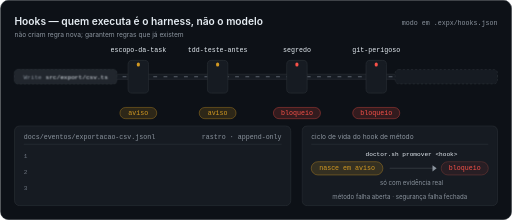
t = 0.00 s
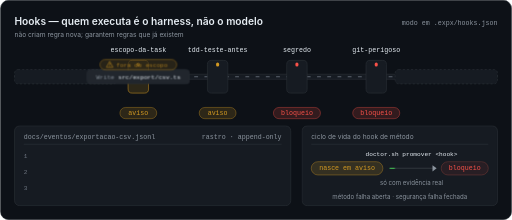
t = 1.60 s
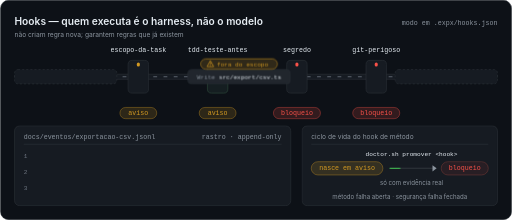
t = 3.20 s
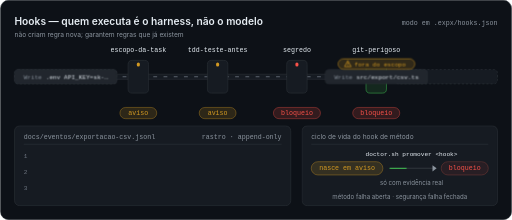
t = 5.03 s
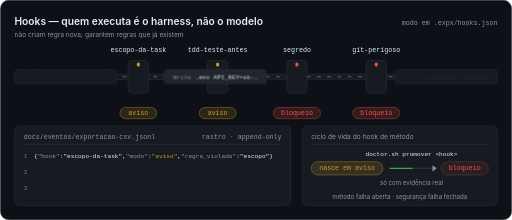
t = 6.75 s
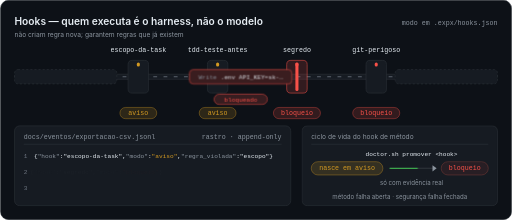
t = 8.30 s

The animated SVG that drew these frames (rendered in a browser with its animation timeline set to each time). Animation: 2 SMIL elements (animate=2), 19 CSS @keyframes rules; frames cover the first 8.30 s, repeats indefinitely.

<svg xmlns="http://www.w3.org/2000/svg" width="1000" height="430" viewBox="0 0 1000 430" role="img" aria-label="Hooks: scripts determinísticos que o harness executa. Aviso deixa passar com marca; bloqueio barra. Todo hook de método nasce em aviso.">
  <title>Hooks da sprintx: aviso deixa passar com marca, bloqueio barra; todo hook de método nasce em aviso</title>
  <style>
.t{font-family:-apple-system, BlinkMacSystemFont, 'Segoe UI', Roboto, Helvetica, Arial, sans-serif}
.m{font-family:ui-monospace, SFMono-Regular, Menlo, Consolas, 'Liberation Mono', monospace}
.anim{animation-duration:14s;animation-iteration-count:infinite;animation-timing-function:cubic-bezier(.45,0,.2,1)}
@keyframes hooks-a-move{0%{transform:translate(128px,150px);opacity:1}3.571%{transform:translate(128px,150px)}10%{transform:translate(270px,150px)}13.571%{transform:translate(270px,150px)}18.571%{transform:translate(425px,150px)}21.429%{transform:translate(425px,150px)}26.429%{transform:translate(580px,150px)}28.571%{transform:translate(580px,150px)}33.571%{transform:translate(735px,150px)}35.714%{transform:translate(735px,150px)}40%{transform:translate(872px,150px)}45.714%{transform:translate(872px,150px);opacity:1}49.286%{transform:translate(872px,150px);opacity:0}51.429%{transform:translate(128px,150px);opacity:0}96.429%{transform:translate(128px,150px);opacity:0}100%{transform:translate(128px,150px);opacity:1}}
@keyframes hooks-a-tag{0%{opacity:0;transform:translate(0px,6px)}10%{opacity:0;transform:translate(0px,6px)}12.857%{opacity:1;transform:translate(0px,0px)}45.714%{opacity:1;transform:translate(0px,0px)}49.286%{opacity:0;transform:translate(0px,0px)}100%{opacity:0;transform:translate(0px,6px)}}
@keyframes hooks-a-exec{0%{opacity:0;transform:translate(0px,6px)}40%{opacity:0;transform:translate(0px,6px)}42.5%{opacity:1;transform:translate(0px,0px)}45.714%{opacity:1}49.286%{opacity:0}100%{opacity:0;transform:translate(0px,6px)}}
@keyframes hooks-a-rect{0%{stroke:#30363d}40%{stroke:#30363d}42.5%{stroke:#3fb950}49.286%{stroke:#3fb950}51.429%{stroke:#30363d}100%{stroke:#30363d}}
@keyframes hooks-b-move{0%{transform:translate(128px,150px);opacity:0}32.857%{transform:translate(128px,150px);opacity:0}35.714%{transform:translate(128px,150px);opacity:1}41.429%{transform:translate(270px,150px)}44.286%{transform:translate(270px,150px)}49.286%{transform:translate(425px,150px)}51.429%{transform:translate(425px,150px);animation-timing-function:cubic-bezier(.5,0,1,.6)}56.429%{transform:translate(480px,150px);animation-timing-function:cubic-bezier(0,.6,.3,1)}57.857%{transform:translate(464px,150px);animation-timing-function:ease-in-out}59.286%{transform:translate(470px,150px);opacity:1;animation-timing-function:cubic-bezier(.5,0,.25,1)}62.5%{transform:translate(128px,150px);opacity:1}64.643%{transform:translate(128px,150px);opacity:0}100%{transform:translate(128px,150px);opacity:0}}
@keyframes hooks-b-rect{0%{stroke:#30363d;fill:#21262d}56.429%{stroke:#30363d;fill:#21262d}57.5%{stroke:#f85149;fill:#3a1d1f}64.643%{stroke:#f85149;fill:#3a1d1f}66.5%{stroke:#30363d;fill:#21262d}100%{stroke:#30363d;fill:#21262d}}
@keyframes hooks-b-chip{0%{opacity:0;transform:translate(0px,6px)}56.429%{opacity:0;transform:translate(0px,6px)}58.571%{opacity:1;transform:translate(0px,0px)}64.643%{opacity:1}66.5%{opacity:0}100%{opacity:0;transform:translate(0px,6px)}}
@keyframes hooks-c-move{0%{transform:translate(128px,150px);opacity:0}64.643%{transform:translate(128px,150px);opacity:0}66.786%{transform:translate(128px,150px);opacity:1}70.357%{transform:translate(270px,150px)}71.786%{transform:translate(270px,150px)}76.071%{transform:translate(425px,150px)}77.5%{transform:translate(425px,150px)}81.786%{transform:translate(580px,150px)}83.214%{transform:translate(580px,150px);animation-timing-function:cubic-bezier(.5,0,1,.6)}87.143%{transform:translate(635px,150px);animation-timing-function:cubic-bezier(0,.6,.3,1)}88.429%{transform:translate(619px,150px);animation-timing-function:ease-in-out}89.643%{transform:translate(625px,150px);opacity:1;animation-timing-function:cubic-bezier(.5,0,.25,1)}92.857%{transform:translate(128px,150px);opacity:1}95%{transform:translate(128px,150px);opacity:0}100%{transform:translate(128px,150px);opacity:0}}
@keyframes hooks-c-rect{0%{stroke:#30363d;fill:#21262d}87.143%{stroke:#30363d;fill:#21262d}88.214%{stroke:#f85149;fill:#3a1d1f}95%{stroke:#f85149;fill:#3a1d1f}96.5%{stroke:#30363d;fill:#21262d}100%{stroke:#30363d;fill:#21262d}}
@keyframes hooks-c-chip{0%{opacity:0;transform:translate(0px,6px)}87.143%{opacity:0;transform:translate(0px,6px)}89.286%{opacity:1;transform:translate(0px,0px)}95%{opacity:1}96.5%{opacity:0}100%{opacity:0;transform:translate(0px,6px)}}
@keyframes hooks-g1-flash{0%{stroke:#30363d;fill:#161b22}10%{stroke:#30363d;fill:#161b22}11.429%{stroke:#d29922;fill:rgba(210,153,34,.16)}15.714%{stroke:#d29922;fill:rgba(210,153,34,.16)}18.571%{stroke:#30363d;fill:#161b22}41.429%{stroke:#30363d;fill:#161b22}42.857%{stroke:#3fb950;fill:rgba(63,185,80,.14)}44.286%{stroke:#3fb950;fill:rgba(63,185,80,.14)}47.143%{stroke:#30363d;fill:#161b22}70.357%{stroke:#30363d;fill:#161b22}71.786%{stroke:#3fb950;fill:rgba(63,185,80,.14)}72.5%{stroke:#3fb950;fill:rgba(63,185,80,.14)}75.357%{stroke:#30363d;fill:#161b22}100%{stroke:#30363d;fill:#161b22}}
@keyframes hooks-g2-flash{0%{stroke:#30363d;fill:#161b22}18.571%{stroke:#30363d;fill:#161b22}20%{stroke:#3fb950;fill:rgba(63,185,80,.14)}21.429%{stroke:#3fb950;fill:rgba(63,185,80,.14)}24.286%{stroke:#30363d;fill:#161b22}49.286%{stroke:#30363d;fill:#161b22}50.714%{stroke:#3fb950;fill:rgba(63,185,80,.14)}52.143%{stroke:#3fb950;fill:rgba(63,185,80,.14)}55%{stroke:#30363d;fill:#161b22}76.071%{stroke:#30363d;fill:#161b22}77.5%{stroke:#3fb950;fill:rgba(63,185,80,.14)}78.214%{stroke:#3fb950;fill:rgba(63,185,80,.14)}81.071%{stroke:#30363d;fill:#161b22}100%{stroke:#30363d;fill:#161b22}}
@keyframes hooks-g3-flash{0%{stroke:#30363d;fill:#161b22}26.429%{stroke:#30363d;fill:#161b22}27.857%{stroke:#3fb950;fill:rgba(63,185,80,.14)}29.286%{stroke:#3fb950;fill:rgba(63,185,80,.14)}32.143%{stroke:#30363d;fill:#161b22}52.857%{stroke:#30363d;fill:#161b22}54.286%{stroke:#f85149;fill:rgba(248,81,73,.16)}63.571%{stroke:#f85149;fill:rgba(248,81,73,.16)}66.429%{stroke:#30363d;fill:#161b22}81.786%{stroke:#30363d;fill:#161b22}83.214%{stroke:#3fb950;fill:rgba(63,185,80,.14)}83.929%{stroke:#3fb950;fill:rgba(63,185,80,.14)}86.786%{stroke:#30363d;fill:#161b22}100%{stroke:#30363d;fill:#161b22}}
@keyframes hooks-g4-flash{0%{stroke:#30363d;fill:#161b22}33.571%{stroke:#30363d;fill:#161b22}35%{stroke:#3fb950;fill:rgba(63,185,80,.14)}36.429%{stroke:#3fb950;fill:rgba(63,185,80,.14)}39.286%{stroke:#30363d;fill:#161b22}83.571%{stroke:#30363d;fill:#161b22}85%{stroke:#f85149;fill:rgba(248,81,73,.16)}93.571%{stroke:#f85149;fill:rgba(248,81,73,.16)}96.429%{stroke:#30363d;fill:#161b22}100%{stroke:#30363d;fill:#161b22}}
@keyframes hooks-l1{0%{opacity:0;transform:translate(-8px,0px)}41.786%{opacity:0;transform:translate(-8px,0px)}45%{opacity:1;transform:translate(0px,0px)}97.5%{opacity:1;transform:translate(0px,0px)}99.857%{opacity:0;transform:translate(0px,0px)}100%{opacity:0;transform:translate(-8px,0px)}}
@keyframes hooks-l2{0%{opacity:0;transform:translate(-8px,0px)}58.929%{opacity:0;transform:translate(-8px,0px)}62.143%{opacity:1;transform:translate(0px,0px)}97.5%{opacity:1;transform:translate(0px,0px)}99.857%{opacity:0;transform:translate(0px,0px)}100%{opacity:0;transform:translate(-8px,0px)}}
@keyframes hooks-l3{0%{opacity:0;transform:translate(-8px,0px)}88.929%{opacity:0;transform:translate(-8px,0px)}92.143%{opacity:1;transform:translate(0px,0px)}97.5%{opacity:1;transform:translate(0px,0px)}99.857%{opacity:0;transform:translate(0px,0px)}100%{opacity:0;transform:translate(-8px,0px)}}
@keyframes hooks-arrow{0%{stroke-dashoffset:84;opacity:0}2.143%{stroke-dashoffset:84;opacity:1;animation-timing-function:linear}92.143%{stroke-dashoffset:0;opacity:1}97.5%{stroke-dashoffset:0;opacity:1}99.857%{stroke-dashoffset:0;opacity:0}100%{stroke-dashoffset:84;opacity:0}}
@keyframes hooks-promo{0%{fill-opacity:0.08;stroke:#7a3a37}90.714%{fill-opacity:0.08;stroke:#7a3a37}93.571%{fill-opacity:0.26;stroke:#f85149}97.5%{fill-opacity:0.26;stroke:#f85149}99.857%{fill-opacity:0.08;stroke:#7a3a37}100%{fill-opacity:0.08;stroke:#7a3a37}}
#hooks-pkgA{animation-name:hooks-a-move}#hooks-pkgA-tag{animation-name:hooks-a-tag}#hooks-pkgA-exec{animation-name:hooks-a-exec}#hooks-pkgA-rect{animation-name:hooks-a-rect}
#hooks-pkgB{animation-name:hooks-b-move}#hooks-pkgB-rect{animation-name:hooks-b-rect}#hooks-pkgB-chip{animation-name:hooks-b-chip}
#hooks-pkgC{animation-name:hooks-c-move}#hooks-pkgC-rect{animation-name:hooks-c-rect}#hooks-pkgC-chip{animation-name:hooks-c-chip}
#hooks-g1-frame{animation-name:hooks-g1-flash}
#hooks-g2-frame{animation-name:hooks-g2-flash}
#hooks-g3-frame{animation-name:hooks-g3-flash}
#hooks-g4-frame{animation-name:hooks-g4-flash}
#hooks-l1{animation-name:hooks-l1}#hooks-l2{animation-name:hooks-l2}#hooks-l3{animation-name:hooks-l3}
#hooks-arrow-fill{animation-name:hooks-arrow}#hooks-promo{animation-name:hooks-promo}
  </style>

  <!-- cartão -->
  <rect x="0.5" y="0.5" width="999" height="429" rx="16" fill="#0d1117" stroke="#30363d"/>

  <!-- título -->
  <text class="t" x="28" y="48" font-size="20" font-weight="600" fill="#e6edf3">Hooks — quem executa é o harness, não o modelo</text>
  <text class="t" x="28" y="72" font-size="13" fill="#8b949e">não criam regra nova; garantem regras que já existem</text>
  <text class="m" x="972" y="48" font-size="13" fill="#8b949e" text-anchor="end">modo em .expx/hooks.json</text>

  <!-- esteira (estática: só pacotes e portões carregam o movimento) -->
  <rect x="28" y="145" width="944" height="10" rx="5" fill="#161b22" stroke="#30363d"/>
  <line x1="40" y1="150" x2="960" y2="150" stroke="#6e7681" stroke-width="2" stroke-dasharray="6 14" stroke-linecap="round" opacity=".8"/>
  <!-- vagas de entrada e saída: placas opacas, únicos lugares onde um pacote aparece ou some (o trilho nunca atravessa o texto) -->
  <rect x="28" y="136" width="200" height="28" rx="7" fill="#161b22" stroke="#30363d" stroke-dasharray="4 4"/>
  <rect x="772" y="136" width="200" height="28" rx="7" fill="#161b22" stroke="#30363d" stroke-dasharray="4 4"/>

  <!-- portões -->

  <!-- portão escopo-da-task -->
  <text class="m" x="270" y="101" font-size="13" fill="#e6edf3" text-anchor="middle">escopo-da-task</text>
  <rect id="hooks-g1-frame" class="anim" x="250" y="118" width="40" height="64" rx="8" fill="#161b22" stroke="#30363d"/>
  <rect x="267" y="122" width="6" height="8" rx="3" fill="#d29922"/>
  <rect x="234" y="210" width="72" height="22" rx="11" fill="#d29922" fill-opacity=".16" stroke="#d29922" stroke-opacity=".7"/>
  <text class="m" x="270" y="225" font-size="13" fill="#d29922" text-anchor="middle">aviso</text>

  <!-- portão tdd-teste-antes -->
  <text class="m" x="425" y="101" font-size="13" fill="#e6edf3" text-anchor="middle">tdd-teste-antes</text>
  <rect id="hooks-g2-frame" class="anim" x="405" y="118" width="40" height="64" rx="8" fill="#161b22" stroke="#30363d"/>
  <rect x="422" y="122" width="6" height="8" rx="3" fill="#d29922"/>
  <rect x="389" y="210" width="72" height="22" rx="11" fill="#d29922" fill-opacity=".16" stroke="#d29922" stroke-opacity=".7"/>
  <text class="m" x="425" y="225" font-size="13" fill="#d29922" text-anchor="middle">aviso</text>

  <!-- portão segredo -->
  <text class="m" x="580" y="101" font-size="13" fill="#e6edf3" text-anchor="middle">segredo</text>
  <rect id="hooks-g3-frame" class="anim" x="560" y="118" width="40" height="64" rx="8" fill="#161b22" stroke="#30363d"/>
  <rect x="577" y="122" width="6" height="8" rx="3" fill="#f85149"/>
  <rect x="534" y="210" width="92" height="22" rx="11" fill="#f85149" fill-opacity=".16" stroke="#f85149" stroke-opacity=".7"/>
  <text class="m" x="580" y="225" font-size="13" fill="#f85149" text-anchor="middle">bloqueio</text>

  <!-- portão git-perigoso -->
  <text class="m" x="735" y="101" font-size="13" fill="#e6edf3" text-anchor="middle">git-perigoso</text>
  <rect id="hooks-g4-frame" class="anim" x="715" y="118" width="40" height="64" rx="8" fill="#161b22" stroke="#30363d"/>
  <rect x="732" y="122" width="6" height="8" rx="3" fill="#f85149"/>
  <rect x="689" y="210" width="92" height="22" rx="11" fill="#f85149" fill-opacity=".16" stroke="#f85149" stroke-opacity=".7"/>
  <text class="m" x="735" y="225" font-size="13" fill="#f85149" text-anchor="middle">bloqueio</text>

  <!-- pacotes -->

  <g id="hooks-pkgA" class="anim" transform="translate(128 150)">
    <rect id="hooks-pkgA-rect" class="anim" x="-100" y="-14" width="200" height="28" rx="7" fill="#21262d" stroke="#30363d"/>
    <text class="m" x="0" y="4" font-size="12" fill="#e6edf3" text-anchor="middle"><tspan fill="#8b949e">Write</tspan> src/export/csv.ts</text>
    <g id="hooks-pkgA-tag" class="anim" opacity="0">
      <rect x="-75" y="-35" width="150" height="20" rx="10" fill="#302919" stroke="#d29922"/>
      <path d="M-56 -31.5 L-49.5 -20 L-62.5 -20 Z" fill="none" stroke="#d29922" stroke-width="1.4" stroke-linejoin="round"/>
      <line x1="-56" y1="-27.5" x2="-56" y2="-24" stroke="#d29922" stroke-width="1.4" stroke-linecap="round"/>
      <circle cx="-56" cy="-22" r=".9" fill="#d29922"/>
      <text class="m" x="7" y="-21" font-size="12" fill="#d29922" text-anchor="middle">fora do escopo</text>
    </g><g id="hooks-pkgA-exec" class="anim" opacity="0">
      <rect x="-52" y="34" width="104" height="20" rx="10" fill="#162f21" stroke="#3fb950"/>
      <text class="m" x="0" y="48" font-size="12" fill="#3fb950" text-anchor="middle">executado</text>
    </g>
  </g>

  <g id="hooks-pkgB" class="anim" transform="translate(128 150)" opacity="0">
    <rect id="hooks-pkgB-rect" class="anim" x="-100" y="-14" width="200" height="28" rx="7" fill="#21262d" stroke="#30363d"/>
    <text class="m" x="0" y="4" font-size="12" fill="#e6edf3" text-anchor="middle"><tspan fill="#8b949e">Write</tspan> .env API_KEY=sk-…</text>
    <g id="hooks-pkgB-chip" class="anim" opacity="0">
      <rect x="-52" y="34" width="104" height="20" rx="10" fill="#371d20" stroke="#f85149"/>
      <text class="m" x="0" y="48" font-size="12" fill="#f85149" text-anchor="middle">bloqueado</text>
    </g>
  </g>

  <g id="hooks-pkgC" class="anim" transform="translate(128 150)" opacity="0">
    <rect id="hooks-pkgC-rect" class="anim" x="-100" y="-14" width="200" height="28" rx="7" fill="#21262d" stroke="#30363d"/>
    <text class="m" x="0" y="4" font-size="12" fill="#e6edf3" text-anchor="middle"><tspan fill="#8b949e">Bash</tspan> git push --force</text>
    <g id="hooks-pkgC-chip" class="anim" opacity="0">
      <rect x="-52" y="34" width="104" height="20" rx="10" fill="#371d20" stroke="#f85149"/>
      <text class="m" x="0" y="48" font-size="12" fill="#f85149" text-anchor="middle">bloqueado</text>
    </g>
  </g>
  <!-- barras de bloqueio (por cima dos pacotes) -->
  <rect x="577" y="122" width="6" height="0" rx="3" fill="#f85149">
    <animate attributeName="height" values="0;0;56;56;0;0" keyTimes="0;0.5286;0.5536;0.6357;0.6643;1" calcMode="spline" keySplines="0 0 1 1;.3 0 .2 1;0 0 1 1;.4 0 .6 1;0 0 1 1" dur="14s" repeatCount="indefinite"/>
  </rect>
  <rect x="732" y="122" width="6" height="0" rx="3" fill="#f85149">
    <animate attributeName="height" values="0;0;56;56;0;0" keyTimes="0;0.8357;0.8607;0.9357;0.9607;1" calcMode="spline" keySplines="0 0 1 1;.3 0 .2 1;0 0 1 1;.4 0 .6 1;0 0 1 1" dur="14s" repeatCount="indefinite"/>
  </rect>

  <!-- painel: rastro -->
  <rect x="28" y="246" width="540" height="156" rx="10" fill="#161b22" stroke="#30363d"/>
  <text class="m" x="46" y="272" font-size="13" fill="#8b949e">docs/eventos/exportacao-csv.jsonl</text>
  <text class="m" x="550" y="272" font-size="13" fill="#8b949e" text-anchor="end">rastro · append-only</text>
  <line x1="46" y1="282" x2="550" y2="282" stroke="#30363d"/>
  <text class="m" x="46" y="308" font-size="12" fill="#6e7681">1</text>
  <text class="m" x="46" y="340" font-size="12" fill="#6e7681">2</text>
  <text class="m" x="46" y="372" font-size="12" fill="#6e7681">3</text>
  <text id="hooks-l1" class="m anim" x="66" y="308" font-size="12" fill="#e6edf3" opacity="0">{<tspan fill="#8b949e">"hook"</tspan>:"escopo-da-task",<tspan fill="#8b949e">"modo"</tspan>:<tspan fill="#d29922">"aviso"</tspan>,<tspan fill="#8b949e">"regra_violada"</tspan>:"escopo"}</text>
  <text id="hooks-l2" class="m anim" x="66" y="340" font-size="12" fill="#e6edf3" opacity="0">{<tspan fill="#8b949e">"hook"</tspan>:"segredo",<tspan fill="#8b949e">"modo"</tspan>:<tspan fill="#f85149">"bloqueio"</tspan>}</text>
  <text id="hooks-l3" class="m anim" x="66" y="372" font-size="12" fill="#e6edf3" opacity="0">{<tspan fill="#8b949e">"hook"</tspan>:"git-perigoso",<tspan fill="#8b949e">"modo"</tspan>:<tspan fill="#f85149">"bloqueio"</tspan>}</text>

  <!-- painel: ciclo de vida do hook de método -->
  <rect x="590" y="246" width="382" height="156" rx="10" fill="#161b22" stroke="#30363d"/>
  <text class="t" x="608" y="272" font-size="13" fill="#8b949e">ciclo de vida do hook de método</text>
  <line x1="608" y1="282" x2="954" y2="282" stroke="#30363d"/>
  <text class="m" x="804" y="305" font-size="12" fill="#e6edf3" text-anchor="middle">doctor.sh promover &lt;hook&gt;</text>
  <rect x="608" y="316" width="140" height="26" rx="13" fill="#d29922" fill-opacity=".16" stroke="#d29922" stroke-opacity=".7"/>
  <text class="m" x="678" y="333" font-size="13" fill="#d29922" text-anchor="middle">nasce em aviso</text>
  <line x1="762" y1="329" x2="846" y2="329" stroke="#30363d" stroke-width="2" stroke-linecap="round"/>
  <line id="hooks-arrow-fill" class="anim" x1="762" y1="329" x2="846" y2="329" stroke="#3fb950" stroke-width="2" stroke-linecap="round" stroke-dasharray="84" stroke-dashoffset="84" opacity="0"/>
  <path d="M845 323 L853 329 L845 335 Z" fill="#8b949e"/>
  <rect id="hooks-promo" class="anim" x="862" y="316" width="92" height="26" rx="13" fill="#f85149" fill-opacity=".08" stroke="#7a3a37"/>
  <text class="m" x="908" y="333" font-size="13" fill="#f85149" text-anchor="middle">bloqueio</text>
  <text class="t" x="804" y="362" font-size="12" fill="#8b949e" text-anchor="middle">só com evidência real</text>
  <text class="t" x="781" y="389" font-size="12" fill="#8b949e" text-anchor="middle">método falha aberta · segurança falha fechada</text>
</svg>
